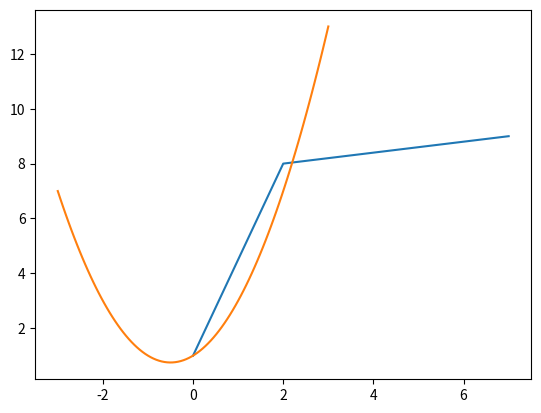
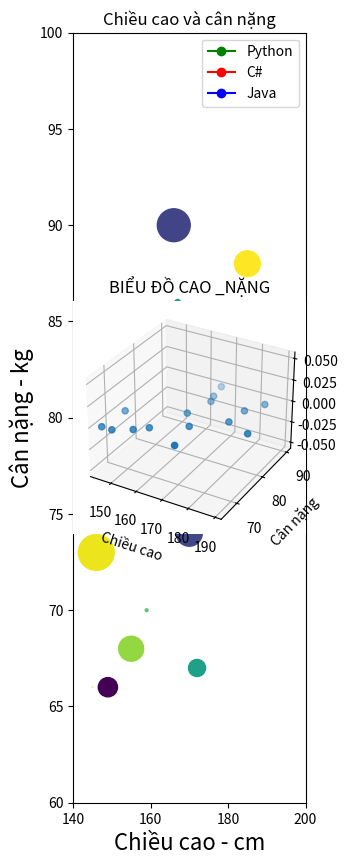

The matplotlib source for these figures, in order:
import matplotlib.pyplot as plt    # Thư viện vẽ đồ thị 2D
import numpy as np                 # Thư viện xử lý mảng và các phép toán số học
from mpl_toolkits import mplot3d   # Thư viện con của matplotlib hỗ trợ vẽ đồ thị 3D

# Vẽ đồ thị đơn giản với 3 điểm rời rạc
_ngocphung_27_x_list = [0,2,7]                  # Danh sách giá trị trục x
_ngocphung_27_y_list = [1,8,9]                  # Danh sách giá trị trục y
plt.plot(_ngocphung_27_x_list, _ngocphung_27_y_list)          # Vẽ đồ thị nối các điểm (_ngocphung_27_x_list, _ngocphung_27_y_list)
plt.show()                        # Hiển thị đồ thị

def _ngocphung_27_f(_ngocphung_27_x):                         # Định nghĩa một hàm f(x) = x^2 + x + 1
    return _ngocphung_27_x**2 + _ngocphung_27_x + 1

_ngocphung_27_x_1 = np.linspace(start=-3, stop=3, num=100)  # Tạo mảng _ngocphung_27_x_1 gồm 100 giá trị từ -3 đến 3
_ngocphung_27_y_1 = _ngocphung_27_f(_ngocphung_27_x_1)                                  # Tính giá trị _ngocphung_27_y_1 = f(_ngocphung_27_x_1)

# Vẽ đồ thị hàm f(x)
plt.plot(_ngocphung_27_x_1, _ngocphung_27_y_1)                         # Vẽ đồ thị với trục x là _ngocphung_27_x_1 và trục y là _ngocphung_27_y_1
plt.figure(figsize=(3,10))                  # Đặt kích thước đồ thị (chiều rộng 3, chiều cao 10)
plt.show()                                  # Hiển thị đồ thị

# Đặt phạm vi của trục x và trục y, và thêm nhãn
plt.xlim(-3, 3)                            # Xác định phạm vi trục x từ -3 đến 3
plt.ylim(0, 8)                             # Xác định phạm vi trục y từ 0 đến 8
plt.xlabel('X', fontsize=16)               # Đặt nhãn cho trục x với kích thước font 16
plt.ylabel('f(x)', fontsize=16)            # Đặt nhãn cho trục y với kích thước font 16
plt.plot(_ngocphung_27_x_1, _ngocphung_27_y_1)                         # Vẽ lại đồ thị hàm f(x)
plt.show()                                  # Hiển thị đồ thị

plt.plot([0,1,2,3,4], [1,2,3,4,10], 'go-', label='Python')  # Vẽ đồ thị với các điểm rời rạc và nối bằng đường (Python)
plt.plot([0,1,2,3,4], [10,4,3,2,1], 'ro-', label='C#')       # Vẽ đồ thị với các điểm rời rạc và nối bằng đường (C#)
plt.plot([2.5,2.5,2.5,1.5,0.5], [1,3,5,7,10], 'bo-', label='Java')  # Vẽ đồ thị với các điểm rời rạc và nối bằng đường (Java)

plt.title('Vẽ đồ thị trong Python với Matplotlib')  # Đặt tiêu đề cho đồ thị
plt.xlabel('X')                                    # Đặt nhãn cho trục x
plt.ylabel('Y')                                    # Đặt nhãn cho trục y
plt.legend(loc='best')                             # Hiển thị chú giải cho các tập điểm với vị trí tốt nhất
plt.show()                                         # Hiển thị đồ thị

_ngocphung_27_height = np.array([167,170,149,165,155,180,166,146,159,185,145,168,172,181,169])  # Chiều cao của các đối tượng
_ngocphung_27_weight = np.array([86,74,66,78,68,79,90,73,70,88,66,84,67,84,77])  # Cân nặng của các đối tượng

_ngocphung_27_colors = np.random.rand(15)  # Tạo một mảng các giá trị ngẫu nhiên cho màu sắc của các điểm
_ngocphung_27_area = (30 * np.random.rand(15))**2  # Tạo diện tích các điểm phân tán (càng lớn thì điểm càng to)

# Vẽ đồ thị phân tán với chiều cao là trục x và cân nặng là trục y
plt.xlim(140, 200)  # Xác định phạm vi trục x từ 140 đến 200
plt.ylim(60, 100)   # Xác định phạm vi trục y từ 60 đến 100
plt.scatter(_ngocphung_27_height, _ngocphung_27_weight, s=_ngocphung_27_area, c=_ngocphung_27_colors)  # Vẽ đồ thị phân tán, với diện tích và màu sắc ngẫu nhiên
plt.title("Chiều cao và cân nặng")  # Đặt tiêu đề cho đồ thị
plt.xlabel("Chiều cao - cm")       # Đặt nhãn cho trục x
plt.ylabel("Cân nặng - kg")        # Đặt nhãn cho trục y
plt.show()  # Hiển thị đồ thị

_ngocphung_27_h = np.array([167,170,149,165,155,180,166,146,159,185,145,168,172,181,189])  # Chiều cao
_ngocphung_27_w = np.array([86,74,66,78,68,79,90,73,70,88,66,84,67,84,77])  # Cân nặng

# Tạo đồ thị 3D
_ngocphung_27_ax = plt.axes(projection='3d')  # Tạo một trục 3D
_ngocphung_27_ax.scatter3D(_ngocphung_27_h, _ngocphung_27_w)              # Vẽ đồ thị phân tán 3D với dữ liệu chiều cao (_ngocphung_27_h) và cân nặng (_ngocphung_27_w)
_ngocphung_27_ax.set_xlabel("Chiều cao")      # Đặt nhãn cho trục x trong không gian 3D
_ngocphung_27_ax.set_ylabel("Cân nặng")       # Đặt nhãn cho trục y trong không gian 3D
plt.title("BIỂU ĐỒ CAO _NẶNG")  # Đặt tiêu đề cho đồ thị
plt.show()  # Hiển thị đồ thị
